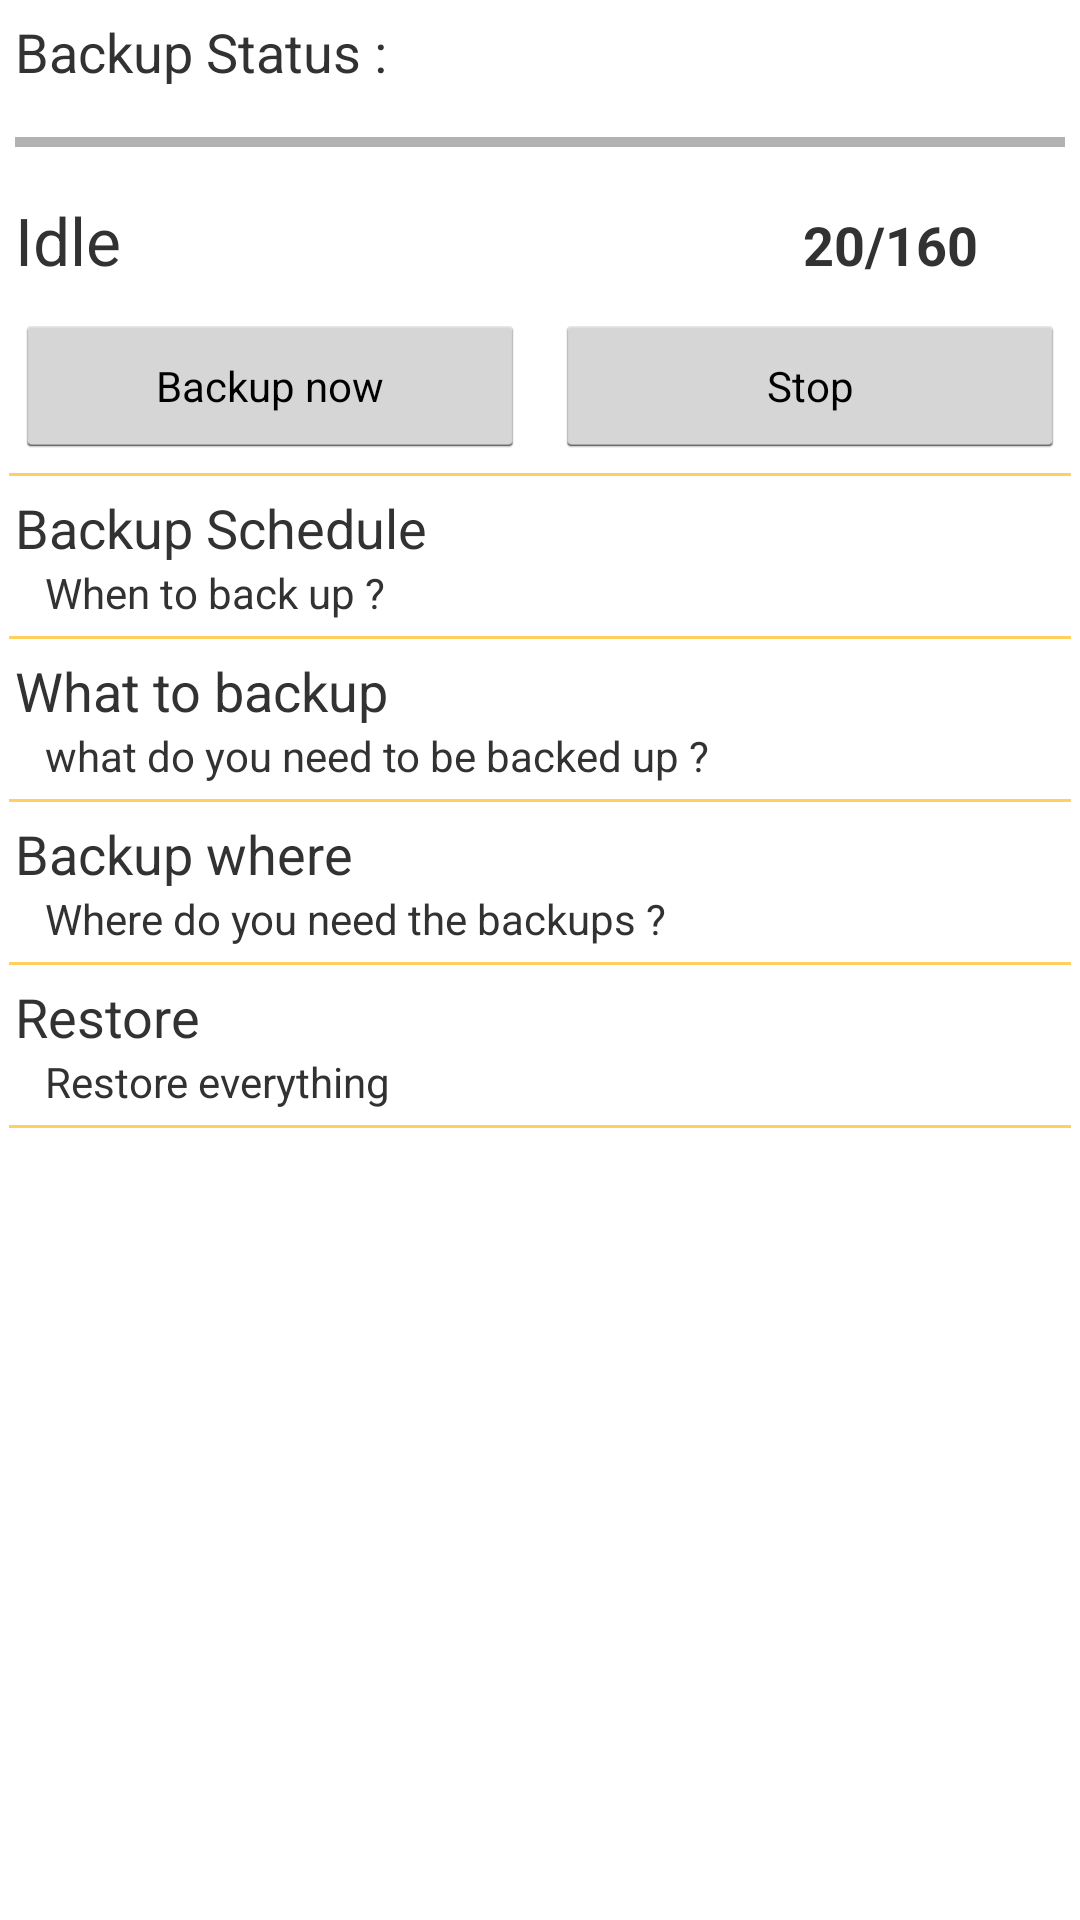

Here is an Android app screen rendered from its layout file. Give the layout XML and the strings, colors and styles it references.
<!-- AndroidManifest.xml: application theme AppTheme -->
<!-- res/layout/settings_fragment.xml -->
<?xml version="1.0" encoding="utf-8"?>
<LinearLayout xmlns:android="http://schemas.android.com/apk/res/android"
    android:layout_width="match_parent"
    android:layout_height="match_parent"
    android:orientation="vertical"
    android:background="@drawable/background_white_noise" >

    <TextView
        android:layout_width="match_parent"
        android:layout_height="wrap_content"
        android:layout_margin="5dp"
        android:text="Backup Status : "
        android:textSize="18dp" />

    <ProgressBar
        android:id="@+id/backupprogress"
        style="?android:attr/progressBarStyleHorizontal"
        android:layout_width="match_parent"
        android:layout_height="wrap_content"
        android:layout_margin="5dp" />

    <LinearLayout
        android:layout_width="match_parent"
        android:layout_height="wrap_content"
        android:orientation="horizontal"
        android:layout_margin="5dp" >

        <TextView
            android:id="@+id/statustext"
            android:layout_width="match_parent"
            android:layout_height="wrap_content"
            android:text="Idle"
            android:textSize="22dp"
            android:layout_weight="1" />

        <TextView
            android:id="@+id/statuscount"
            android:layout_width="match_parent"
            android:layout_height="wrap_content"
            android:text="20/160"
            android:textSize="18dp"
            android:textStyle="bold"
            android:layout_weight="3" />
        
    </LinearLayout>
    
    <LinearLayout
        android:layout_width="match_parent"
        android:layout_height="wrap_content"
        android:orientation="horizontal" >

        <Button
            android:id="@+id/backupnowbtn"
            android:layout_width="match_parent"
            android:layout_height="wrap_content"
            android:layout_margin="5dp"
            android:layout_weight="1"
            android:text="@string/backupnowbtntext"
            android:textSize="14dp" />

        <Button
            android:id="@+id/stopbackupbtn"
            android:layout_width="match_parent"
            android:layout_height="wrap_content"
            android:layout_margin="5dp"
            android:layout_weight="1"
            android:text="@string/stopbackupbtntext"
            android:textSize="14dp" />
    </LinearLayout>

    <View
        android:layout_width="match_parent"
        android:layout_height="1dp"
        android:layout_marginLeft="3dp"
        android:layout_marginRight="3dp"
        android:background="#FFCF60" />

    <LinearLayout
        android:id="@+id/optionswhen"
        android:layout_width="match_parent"
        android:layout_height="wrap_content"
        android:layout_margin="5dp"
        android:clickable="true"
        android:orientation="vertical"
        android:background="@drawable/option_background" >

        <TextView
            android:id="@+id/whenheadtxtview"
            android:layout_width="match_parent"
            android:layout_height="wrap_content"
            android:text="@string/whenheadtxtview"
            android:textSize="18dp" />

        <TextView
            android:id="@+id/whensumtxtview"
            android:layout_width="match_parent"
            android:layout_height="wrap_content"
            android:layout_marginLeft="10dp"
            android:text="@string/whensumtxtview"
            android:textSize="14dp" />
        
    </LinearLayout>

    <View
        android:layout_width="match_parent"
        android:layout_height="1dp"
        android:layout_marginLeft="3dp"
        android:layout_marginRight="3dp"
        android:background="#FFCF60" />

    <LinearLayout
        android:id="@+id/optionswhat"
        android:layout_width="match_parent"
        android:layout_height="wrap_content"
        android:layout_margin="5dp"
        android:clickable="true"
        android:orientation="vertical"
        android:background="@drawable/option_background" >

        <TextView
            android:id="@+id/whatheadtxtview"
            android:layout_width="match_parent"
            android:layout_height="wrap_content"
            android:text="@string/whatheadtxtview"
            android:textSize="18dp" />

        <TextView
            android:id="@+id/whatsumtxtview"
            android:layout_width="match_parent"
            android:layout_height="wrap_content"
            android:layout_marginLeft="10dp"
            android:text="@string/whatsumtxtview"
            android:textSize="14dp" />
    </LinearLayout>

    <View
        android:layout_width="match_parent"
        android:layout_height="1dp"
        android:layout_marginLeft="3dp"
        android:layout_marginRight="3dp"
        android:background="#FFCF60" />

    <LinearLayout
        android:id="@+id/optionswhere"
        android:layout_width="match_parent"
        android:layout_height="wrap_content"
        android:layout_margin="5dp"
        android:clickable="true"
        android:orientation="vertical"
        android:background="@drawable/option_background" >

        <TextView
            android:id="@+id/whereheadtxtview"
            android:layout_width="match_parent"
            android:layout_height="wrap_content"
            android:text="@string/whereheadtxtview"
            android:textSize="18dp" />

        <TextView
            android:id="@+id/wheresumtxtview"
            android:layout_width="match_parent"
            android:layout_height="wrap_content"
            android:layout_marginLeft="10dp"
            android:text="@string/wheresumtxtview"
            android:textSize="14dp" />
    </LinearLayout>

    <View
        android:layout_width="match_parent"
        android:layout_height="1dp"
        android:layout_marginLeft="3dp"
        android:layout_marginRight="3dp"
        android:background="#FFCF60" />

    <LinearLayout
        android:id="@+id/optionsrestore"
        android:layout_width="match_parent"
        android:layout_height="wrap_content"
        android:layout_margin="5dp"
        android:clickable="true"
        android:orientation="vertical"
        android:background="@drawable/option_background" >

        <TextView
            android:id="@+id/restoreheadtxtview"
            android:layout_width="match_parent"
            android:layout_height="wrap_content"
            android:text="@string/restoreheadtxtview"
            android:textSize="18dp" />

        <TextView
            android:id="@+id/restoresumtxtview"
            android:layout_width="match_parent"
            android:layout_height="wrap_content"
            android:layout_marginLeft="10dp"
            android:text="@string/restoresumtxtview"
            android:textSize="14dp" />
    </LinearLayout>
    
	<View
        android:layout_width="match_parent"
        android:layout_height="1dp"
        android:layout_marginLeft="3dp"
        android:layout_marginRight="3dp"
        android:background="#FFCF60" />

</LinearLayout>
<!-- resources referenced by this layout -->
<resources>
  <!-- drawable option_background (drawable) -->
  <?xml version="1.0" encoding="utf-8"?>
  <selector xmlns:android="http://schemas.android.com/apk/res/android">
      <item android:drawable="@drawable/option_pressed"
          android:state_pressed="true" />
      <item android:drawable="@drawable/option_focused"
          android:state_focused="true" />
      <item android:drawable="@android:color/transparent" />
  </selector>
  <string name="backupnowbtntext">Backup now</string>
  <string name="restoreheadtxtview">Restore</string>
  <string name="restoresumtxtview">Restore everything</string>
  <string name="stopbackupbtntext">Stop</string>
  <string name="whatheadtxtview">What to backup</string>
  <string name="whatsumtxtview">what do you need to be backed up ?</string>
  <string name="whenheadtxtview">Backup Schedule</string>
  <string name="whensumtxtview">When to back up ?</string>
  <string name="whereheadtxtview">Backup where</string>
  <string name="wheresumtxtview">Where do you need the backups ?</string>
  <style name="AppTheme" parent="android:style/Theme.Holo">
          <item name="android:windowTitleSize">@dimen/actionbar_compat_height</item>
          <item name="android:windowTitleBackgroundStyle">@style/ActionBarCompat</item>
          <item name="android:windowContentOverlay">@drawable/actionbar_shadow</item>
          <item name="android:windowBackground">@drawable/background_white_noise</item>
          
  
          
          <item name="actionbarCompatTitleStyle">@style/ActionBarCompatTitle</item>
          <item name="actionbarCompatItemStyle">@style/ActionBarCompatItem</item>
          <item name="actionbarCompatItemHomeStyle">@style/ActionBarCompatHomeItem</item>
          <item name="actionbarCompatProgressIndicatorStyle">@style/ActionBarCompatProgressIndicator</item>
      </style>
  <style name="ActionBarCompat">
          <item name="android:background">#FFCF60</item>
      </style>
  <style name="ActionBarCompatTitle" parent="style/ActionBarCompatTitleBase">
          <item name="android:textColor">@color/actionbar_title_color</item>
      </style>
  <style name="ActionBarCompatItem" parent="style/ActionBarCompatItemBase">
      </style>
  <style name="ActionBarCompatHomeItem" parent="style/ActionBarCompatItemBase">
      </style>
  <style name="ActionBarCompatProgressIndicator" parent="android:style/Widget.ProgressBar.Large">
          <item name="android:indeterminate">true</item>
      </style>
  <color name="actionbar_title_color">#FF8800</color>
</resources>
